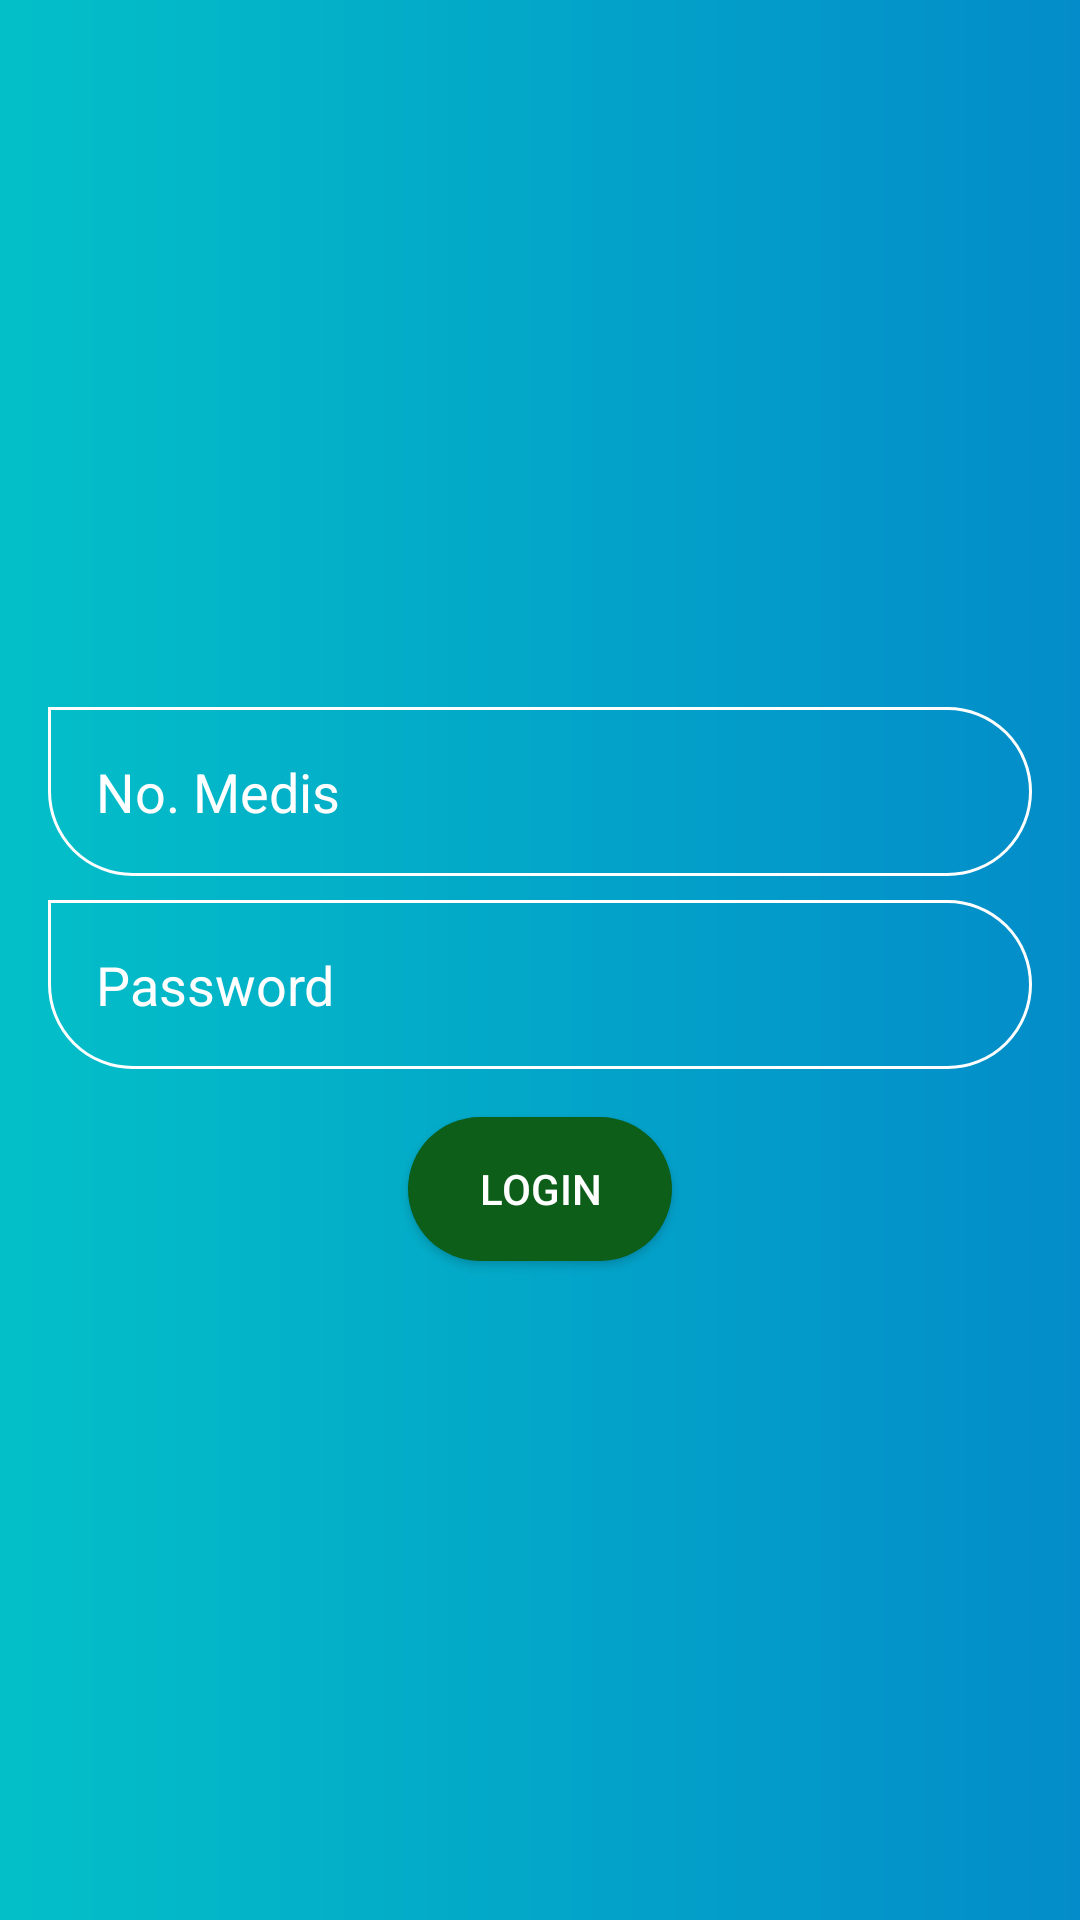

Reconstruct the res/layout file that produces this screen, plus the resources it refers to.
<!-- AndroidManifest.xml: application theme AppTheme -->
<!-- res/layout/activity_login.xml -->
<?xml version="1.0" encoding="utf-8"?>
<android.support.constraint.ConstraintLayout xmlns:android="http://schemas.android.com/apk/res/android"
    xmlns:app="http://schemas.android.com/apk/res-auto"
    xmlns:tools="http://schemas.android.com/tools"
    android:layout_width="match_parent"
    android:layout_height="match_parent"
    android:background="@drawable/bg_login_full"
    tools:context=".activity.login.LoginActivity">

    <RelativeLayout
        android:layout_width="match_parent"
        android:layout_height="wrap_content"
        app:layout_constraintBottom_toBottomOf="parent"
        app:layout_constraintEnd_toEndOf="parent"
        app:layout_constraintStart_toStartOf="parent"
        app:layout_constraintTop_toTopOf="parent">

        <ImageView
            android:id="@+id/iV_login"
            android:layout_width="wrap_content"
            android:layout_height="wrap_content"
            android:layout_centerHorizontal="true"
            android:layout_marginStart="8dp"
            android:layout_marginLeft="8dp"
            android:layout_marginTop="16dp"
            android:layout_marginEnd="8dp"
            android:layout_marginRight="8dp"
            app:srcCompat="@drawable/logo_full" />

        <EditText
            android:id="@+id/etLogin_NoMedis"
            android:layout_width="match_parent"
            android:layout_height="wrap_content"
            android:layout_below="@+id/iV_login"
            android:layout_centerInParent="true"
            android:background="@drawable/bg_et_username"
            android:padding="16dp"
            android:layout_marginStart="16dp"
            android:layout_marginLeft="16dp"
            android:layout_marginTop="16dp"
            android:layout_marginEnd="16dp"
            android:layout_marginRight="16dp"
            android:ems="10"
            android:textColor="#FFF"
            android:textColorHint="#FFF"
            android:inputType="textPersonName"
            android:hint="No. Medis"/>

        <EditText
            android:id="@+id/etLogin_Password"
            android:layout_width="match_parent"
            android:layout_height="wrap_content"
            android:layout_below="@+id/etLogin_NoMedis"
            android:layout_centerInParent="true"
            android:background="@drawable/bg_et_username"
            android:padding="16dp"
            android:layout_marginStart="16dp"
            android:layout_marginLeft="16dp"
            android:layout_marginTop="8dp"
            android:layout_marginEnd="16dp"
            android:layout_marginRight="16dp"
            android:ems="10"
            android:textColor="#FFF"
            android:textColorHint="#FFF"
            android:inputType="textVisiblePassword"
            android:hint="Password" />

        <Button
            android:id="@+id/btn_Login"
            android:layout_width="wrap_content"
            android:layout_height="wrap_content"
            android:layout_below="@+id/etLogin_Password"
            android:background="@drawable/bg_btn_login"
            android:layout_centerInParent="true"
            android:layout_marginTop="16dp"
            android:layout_marginBottom="16dp"
            android:text="Login"
            android:elevation="6dp"
            android:textColor="#FFF" />

        <ImageView
            android:id="@+id/show_or_hide"
            android:layout_width="wrap_content"
            android:layout_height="wrap_content"
            android:layout_alignTop="@+id/etLogin_Password"
            android:layout_alignEnd="@+id/etLogin_Password"
            android:layout_alignRight="@+id/etLogin_Password"
            android:layout_alignBottom="@+id/etLogin_Password"
            android:layout_marginTop="16dp"
            android:layout_marginEnd="16dp"
            android:layout_marginRight="16dp"
            android:layout_marginBottom="16dp"
            android:background="@drawable/ic_visibility_white_24dp" />

    </RelativeLayout>
</android.support.constraint.ConstraintLayout>
<!-- resources referenced by this layout -->
<resources>
  <!-- drawable bg_btn_login (drawable) -->
  <?xml version="1.0" encoding="utf-8"?>
  <shape xmlns:android="http://schemas.android.com/apk/res/android"
      android:shape="rectangle">
  
      <corners
          android:radius="50dp" />
  
      <solid
          android:color="#0C5E19"/>
  
  </shape>
  <!-- drawable bg_et_username (drawable) -->
  <?xml version="1.0" encoding="utf-8"?>
  <shape xmlns:android="http://schemas.android.com/apk/res/android"
      android:shape="rectangle">
  
      <corners
          android:bottomLeftRadius="50dp"
          android:bottomRightRadius="50dp"
          android:topLeftRadius="0dp"
          android:topRightRadius="50dp" />
  
      <stroke
          android:width="1dp"
          android:color="#FFF" />
  
  </shape>
  <!-- drawable bg_login_full (drawable) -->
  <?xml version="1.0" encoding="utf-8"?>
  <shape xmlns:android="http://schemas.android.com/apk/res/android"
      android:shape="rectangle">
  
      <gradient
          android:type="linear"
          android:startColor="#03C0C8"
          android:endColor="#038CC9"/>
  
  </shape>
  <!-- drawable logo_full: png bitmap (drawable-hdpi, 18533 bytes) -->
  <style name="AppTheme" parent="Theme.AppCompat.Light.NoActionBar">
          
          <item name="colorPrimary">#03C0C8</item>
          <item name="colorPrimaryDark">#03C0C8</item>
          <item name="colorAccent">@color/colorAccent</item>
      </style>
  <!-- not gathered from this repository: default colours our renderer supplied (Android Studio template values) -->
  <color name="colorAccent">#FF03DAC5</color>
</resources>
